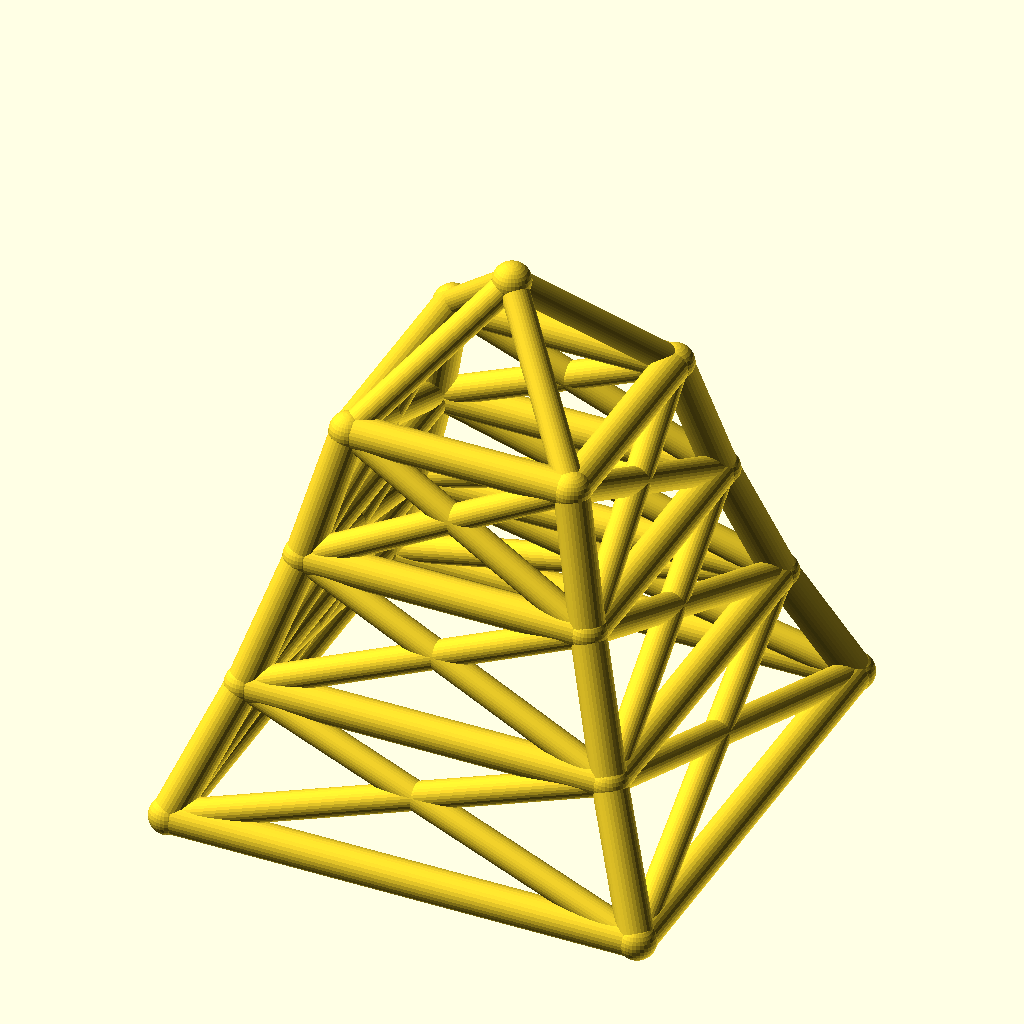
Cell 1: the model at its default parameters.
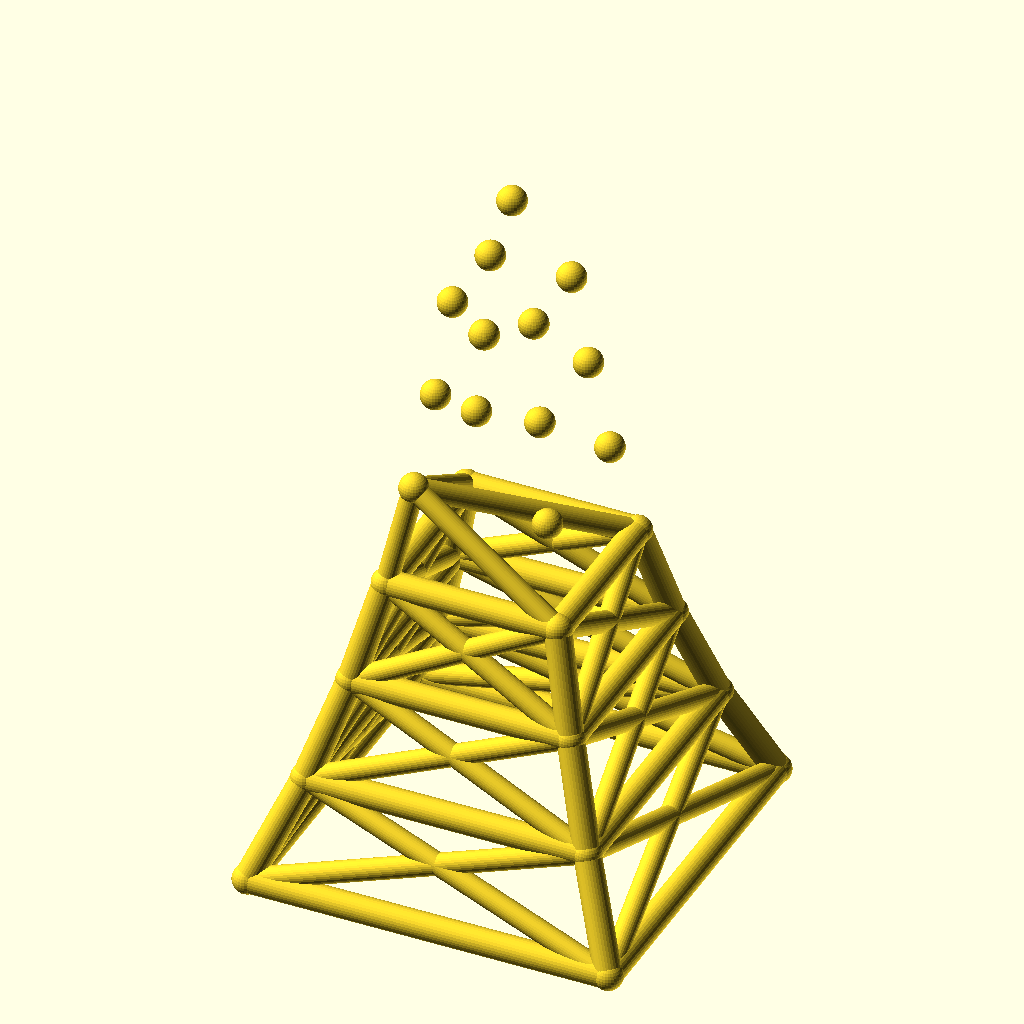
Cell 2 — levels set to 6, the other parameters unchanged.
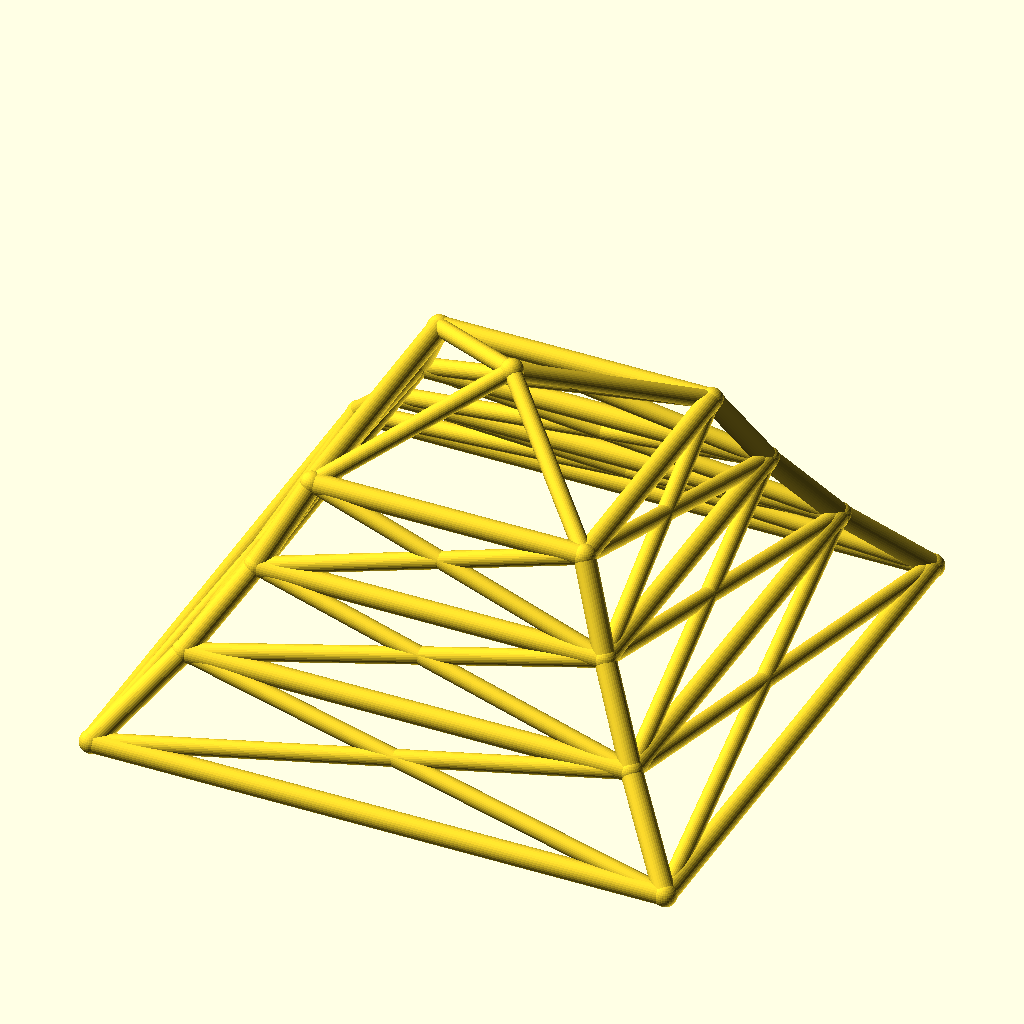
Cell 3: the same model with base_w = 220.
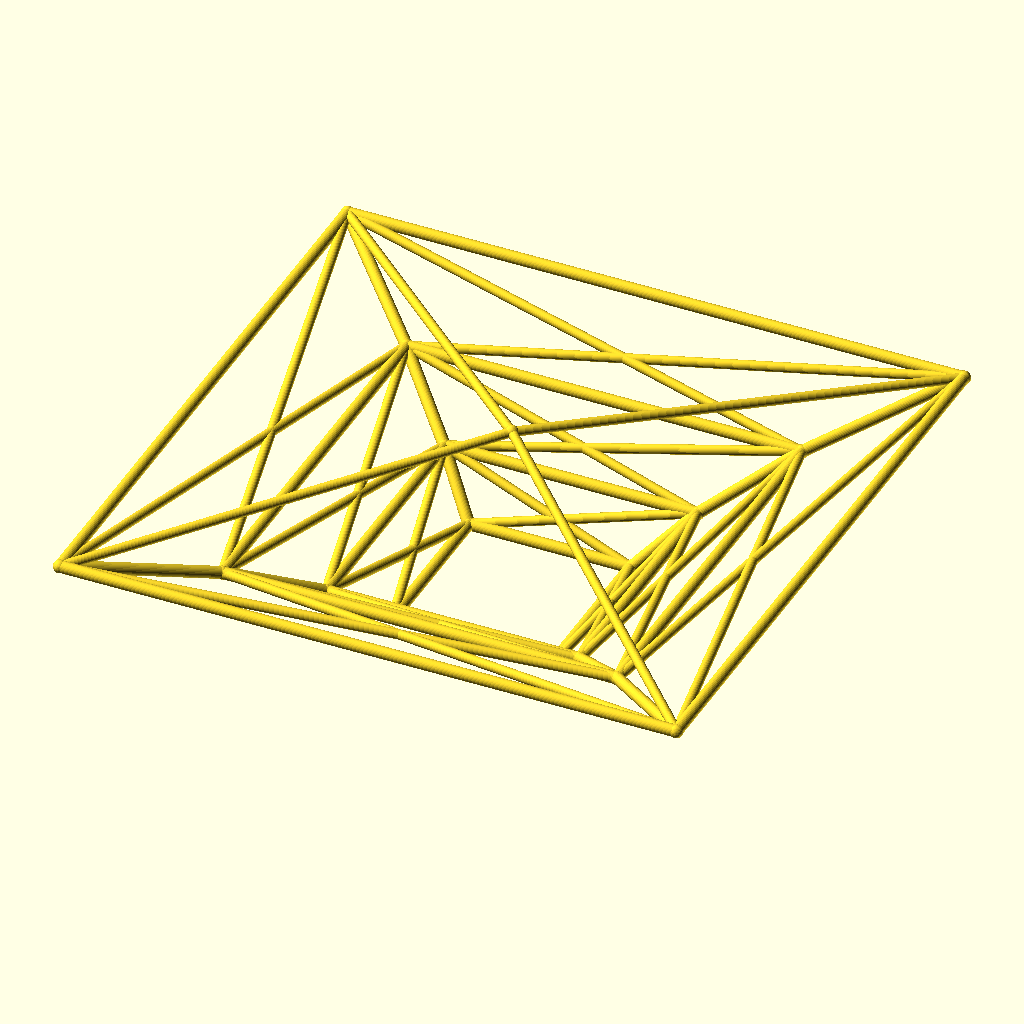
Cell 4: the same model with taper = 1.56.
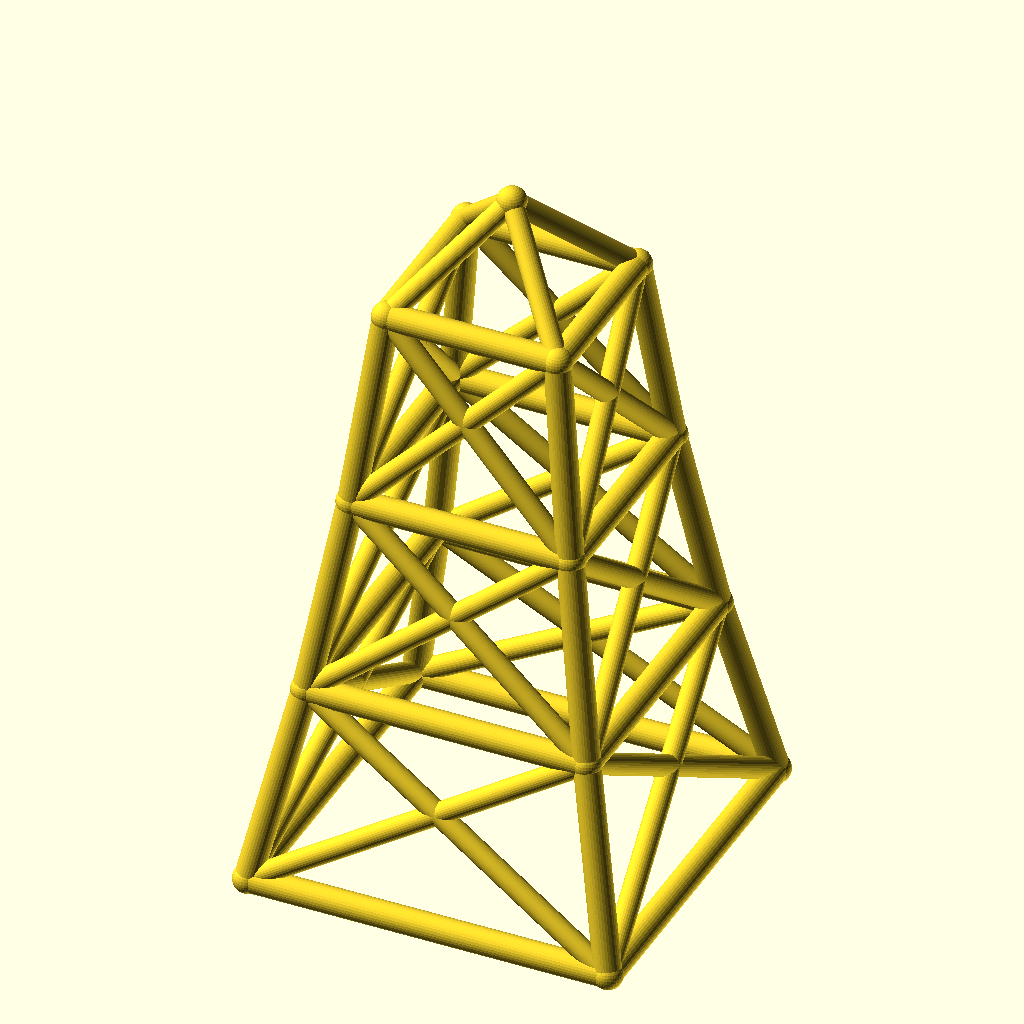
Cell 5: level_h = 60 (everything else at default).
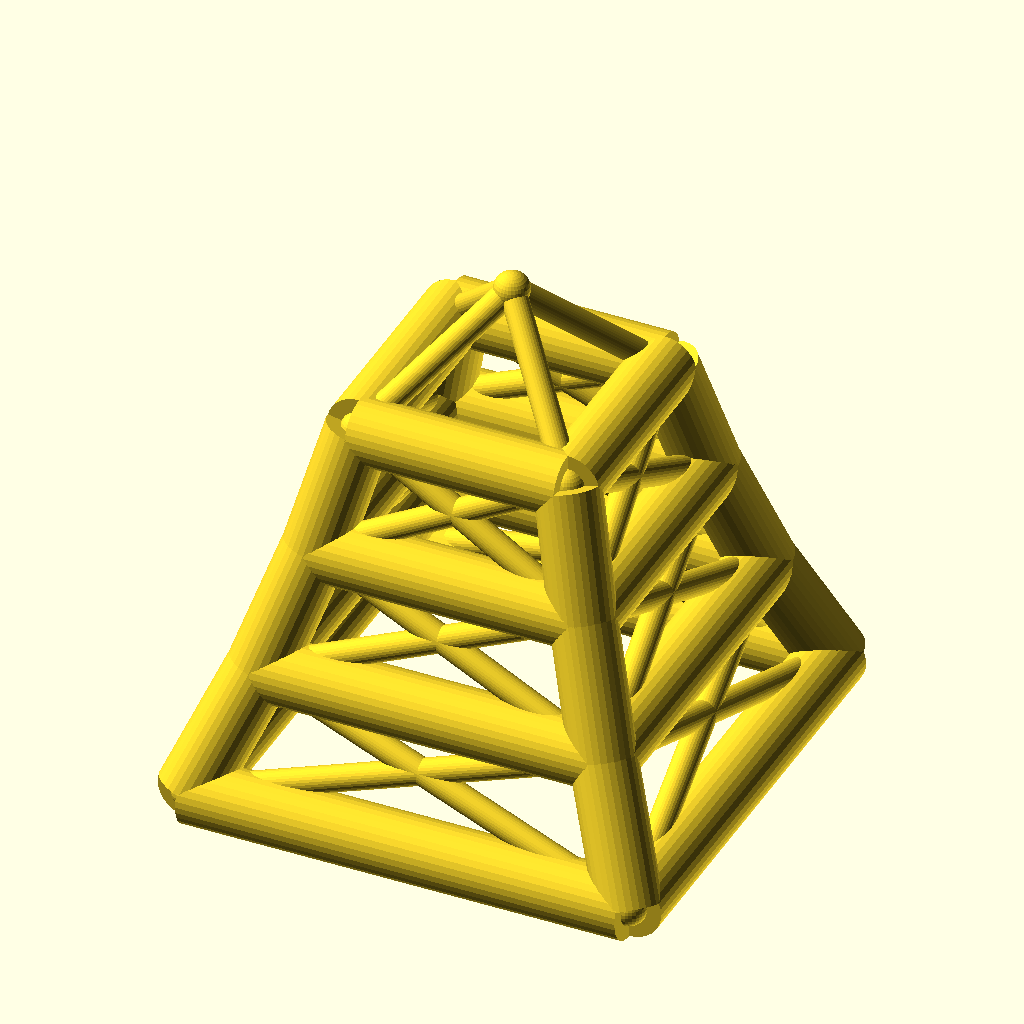
Cell 6: the same model with leg_r = 8.
The same orthographic view direction (rotation 55°, 0°, 25°; colour scheme Cornfield) for every cell, with the view re-fitted per cell, so scale and position can differ between cells.
OpenSCAD source file optional_data/data/wire2/masttowers/scene_0127.scad:
$fn = 32;

// ----------------------------------------------------------------------
// Tapered four-leg tower: 3 levels, base 110 mm, taper 0.78 per level
// ----------------------------------------------------------------------

// --- parameters (mm) ---
levels = 3;               // number of tower levels
base_w = 110;             // bottom ring width (X and Y)
taper = 0.78;             // ring width multiplier per level
level_h = 30;             // height of one level
leg_r = 4;                // leg / ring member radius
brace_r = 3.2;            // diagonal brace radius
joint_r = 4.4;            // joint ball radius
crown_h = 30;             // crown mast height above the top ring

bbox_x = base_w + 2 * joint_r;  // overall X, joints included
bbox_y = base_w + 2 * joint_r;  // overall Y, joints included
bbox_z = levels * level_h + crown_h + 2 * joint_r;  // overall Z, joints included
leg_d = 2 * leg_r;  // leg / ring stock diameter
brace_d = 2 * brace_r;  // brace stock diameter
joint_d = 2 * joint_r;  // joint ball diameter
top_w = base_w * pow(taper, levels);  // width of the top ring
nodes = concat([for (lvl = [0 : levels], sx = [-1, 1], sy = [-1, 1]) [sx * base_w * pow(taper, lvl) / 2, sy * base_w * pow(taper, lvl) / 2, lvl * level_h]], [[0, 0, levels * level_h + crown_h]]);

module member(a, b, r) {
  /* round stock from joint a to joint b, ends buried in the joint balls */
  d = b - a;
  length = norm(d);
  translate(a) rotate([0, acos(d[2] / length), atan2(d[1], d[0])])
    cylinder(h = length, r = r);
}

module joint(p, r) {
  /* ball at the joint centre, fatter than every member meeting there */
  translate(p) sphere(r = r);
}

/* members - each call is one graph edge */
member(nodes[0], nodes[4], leg_r);
member(nodes[1], nodes[5], leg_r);
member(nodes[2], nodes[6], leg_r);
member(nodes[3], nodes[7], leg_r);
member(nodes[4], nodes[8], leg_r);
member(nodes[5], nodes[9], leg_r);
member(nodes[6], nodes[10], leg_r);
member(nodes[7], nodes[11], leg_r);
member(nodes[8], nodes[12], leg_r);
member(nodes[9], nodes[13], leg_r);
member(nodes[10], nodes[14], leg_r);
member(nodes[11], nodes[15], leg_r);
member(nodes[0], nodes[1], leg_r);
member(nodes[2], nodes[3], leg_r);
member(nodes[0], nodes[2], leg_r);
member(nodes[1], nodes[3], leg_r);
member(nodes[4], nodes[5], leg_r);
member(nodes[6], nodes[7], leg_r);
member(nodes[4], nodes[6], leg_r);
member(nodes[5], nodes[7], leg_r);
member(nodes[8], nodes[9], leg_r);
member(nodes[10], nodes[11], leg_r);
member(nodes[8], nodes[10], leg_r);
member(nodes[9], nodes[11], leg_r);
member(nodes[12], nodes[13], leg_r);
member(nodes[14], nodes[15], leg_r);
member(nodes[12], nodes[14], leg_r);
member(nodes[13], nodes[15], leg_r);
member(nodes[0], nodes[5], brace_r);
member(nodes[1], nodes[4], brace_r);
member(nodes[2], nodes[7], brace_r);
member(nodes[3], nodes[6], brace_r);
member(nodes[0], nodes[6], brace_r);
member(nodes[2], nodes[4], brace_r);
member(nodes[1], nodes[7], brace_r);
member(nodes[3], nodes[5], brace_r);
member(nodes[4], nodes[9], brace_r);
member(nodes[5], nodes[8], brace_r);
member(nodes[6], nodes[11], brace_r);
member(nodes[7], nodes[10], brace_r);
member(nodes[4], nodes[10], brace_r);
member(nodes[6], nodes[8], brace_r);
member(nodes[5], nodes[11], brace_r);
member(nodes[7], nodes[9], brace_r);
member(nodes[8], nodes[13], brace_r);
member(nodes[9], nodes[12], brace_r);
member(nodes[10], nodes[15], brace_r);
member(nodes[11], nodes[14], brace_r);
member(nodes[8], nodes[14], brace_r);
member(nodes[10], nodes[12], brace_r);
member(nodes[9], nodes[15], brace_r);
member(nodes[11], nodes[13], brace_r);
member(nodes[12], nodes[16], brace_r);
member(nodes[13], nodes[16], brace_r);
member(nodes[14], nodes[16], brace_r);
member(nodes[15], nodes[16], brace_r);

/* joint balls */
for (p = nodes) joint(p, joint_r);
Parameter table extracted from the source (name, type, default, range or options):
levels: number, default 3
base_w: number, default 110
taper: number, default 0.78
level_h: number, default 30
leg_r: number, default 4
brace_r: number, default 3.2
joint_r: number, default 4.4
crown_h: number, default 30
